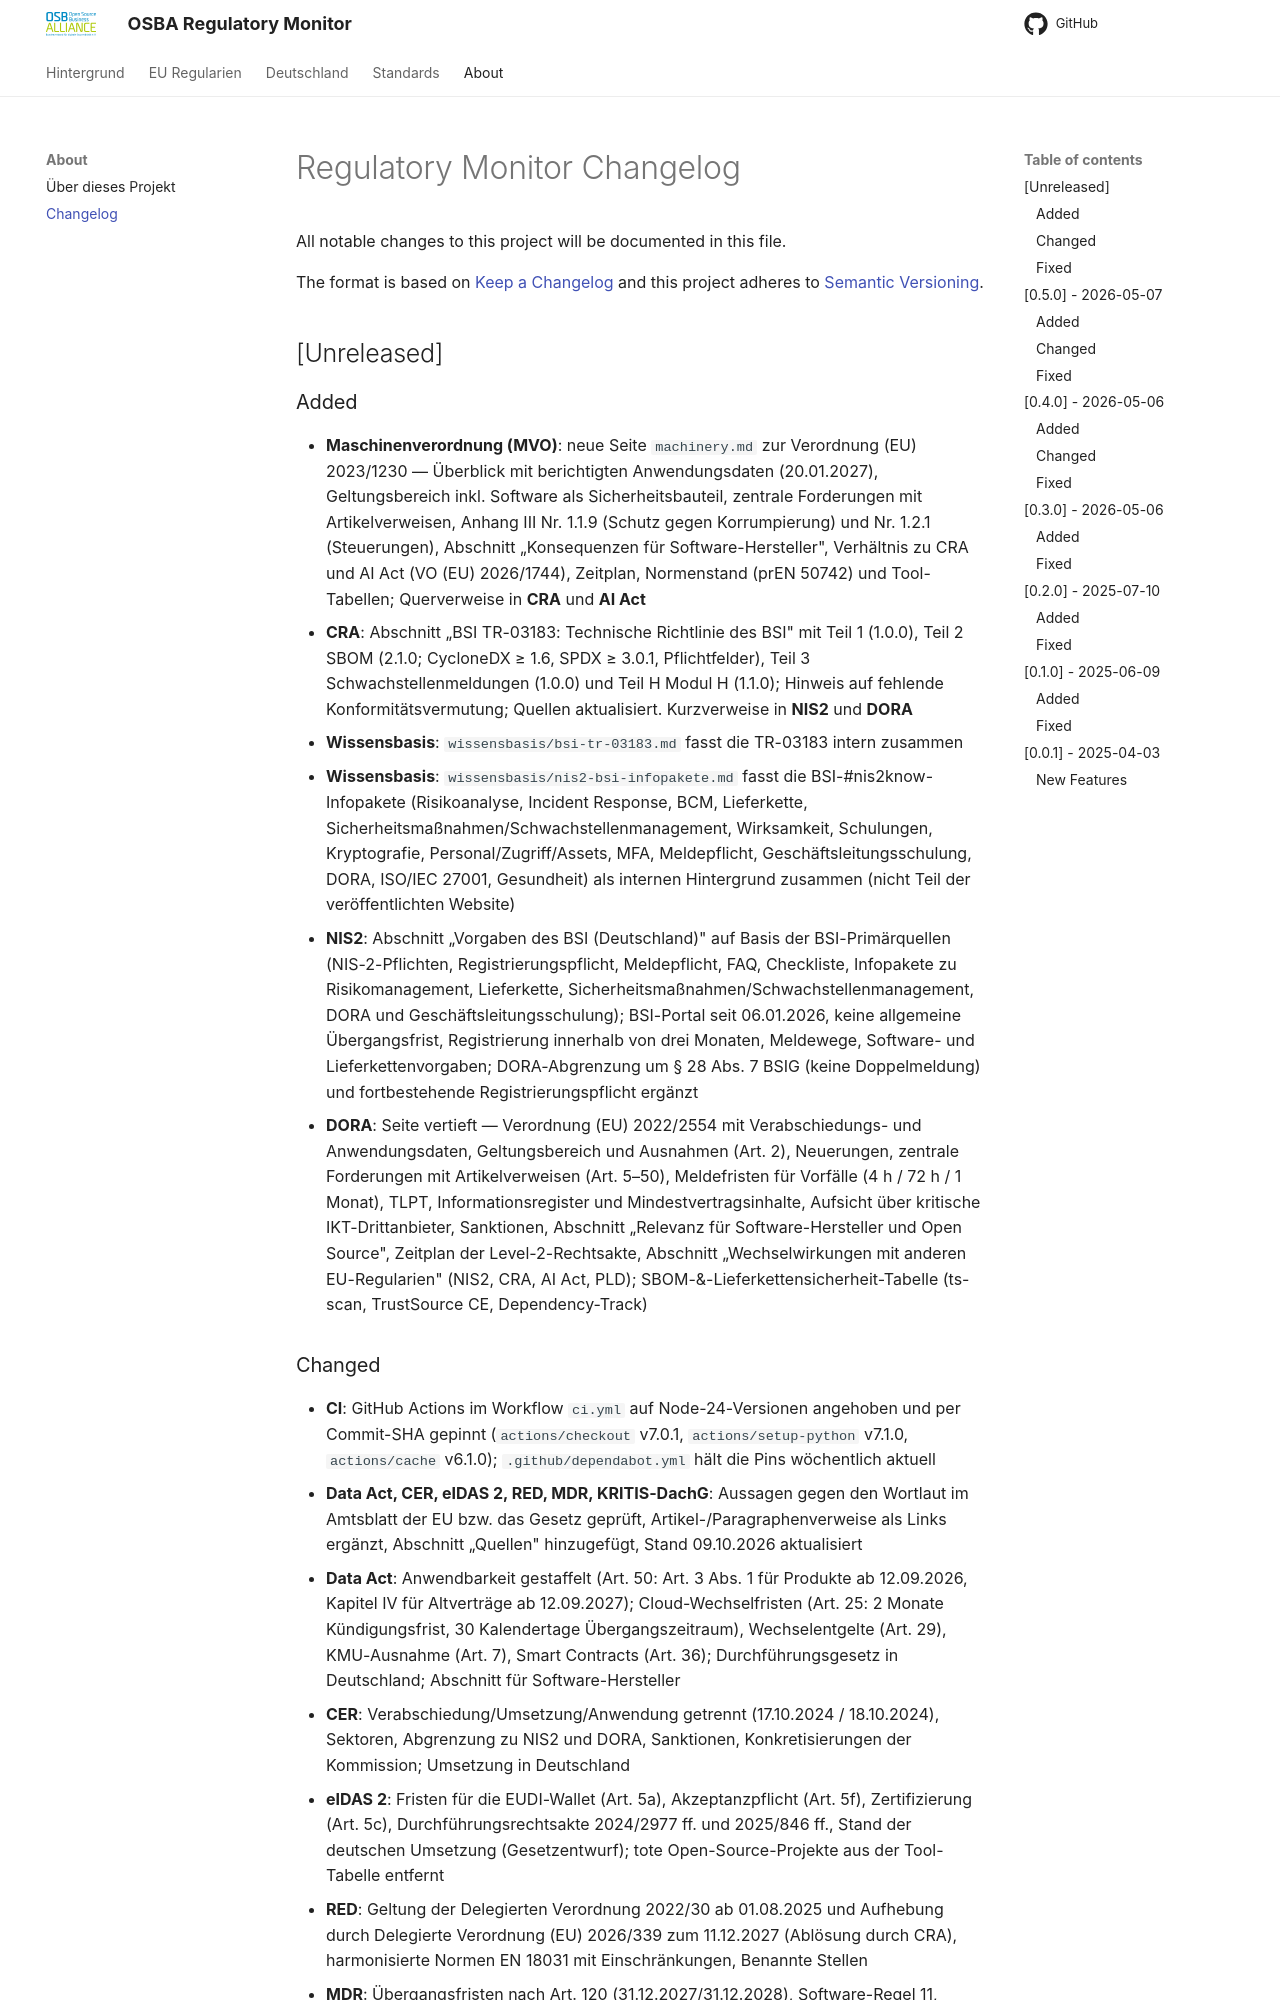

repository: eacg-gmbh/osba-regulatory-monitor · page: CHANGELOG/index.html · generator: mkdocs

# Regulatory Monitor Changelog
All notable changes to this project will be documented in this file.

The format is based on [Keep a Changelog](https://keepachangelog.com/en/1.0.0/) and this project adheres to [Semantic Versioning](https://semver.org/spec/v2.0.0.html).

## [Unreleased]

### Added
- **Maschinenverordnung (MVO)**: neue Seite `machinery.md` zur Verordnung (EU) 2023/1230 — Überblick mit berichtigten Anwendungsdaten (20.01.2027), Geltungsbereich inkl. Software als Sicherheitsbauteil, zentrale Forderungen mit Artikelverweisen, Anhang III Nr. 1.1.9 (Schutz gegen Korrumpierung) und Nr. 1.2.1 (Steuerungen), Abschnitt „Konsequenzen für Software-Hersteller", Verhältnis zu CRA und AI Act (VO (EU) 2026/1744), Zeitplan, Normenstand (prEN 50742) und Tool-Tabellen; Querverweise in **CRA** und **AI Act**
- **CRA**: Abschnitt „BSI TR-03183: Technische Richtlinie des BSI" mit Teil 1 (1.0.0), Teil 2 SBOM (2.1.0; CycloneDX ≥ 1.6, SPDX ≥ 3.0.1, Pflichtfelder), Teil 3 Schwachstellenmeldungen (1.0.0) und Teil H Modul H (1.1.0); Hinweis auf fehlende Konformitätsvermutung; Quellen aktualisiert. Kurzverweise in **NIS2** und **DORA**
- **Wissensbasis**: `wissensbasis/bsi-tr-03183.md` fasst die TR-03183 intern zusammen
- **Wissensbasis**: `wissensbasis/nis2-bsi-infopakete.md` fasst die BSI-#nis2know-Infopakete (Risikoanalyse, Incident Response, BCM, Lieferkette, Sicherheitsmaßnahmen/Schwachstellenmanagement, Wirksamkeit, Schulungen, Kryptografie, Personal/Zugriff/Assets, MFA, Meldepflicht, Geschäftsleitungsschulung, DORA, ISO/IEC 27001, Gesundheit) als internen Hintergrund zusammen (nicht Teil der veröffentlichten Website)
- **NIS2**: Abschnitt „Vorgaben des BSI (Deutschland)" auf Basis der BSI-Primärquellen (NIS-2-Pflichten, Registrierungspflicht, Meldepflicht, FAQ, Checkliste, Infopakete zu Risikomanagement, Lieferkette, Sicherheitsmaßnahmen/Schwachstellenmanagement, DORA und Geschäftsleitungsschulung); BSI-Portal seit 06.01.2026, keine allgemeine Übergangsfrist, Registrierung innerhalb von drei Monaten, Meldewege, Software- und Lieferkettenvorgaben; DORA-Abgrenzung um § 28 Abs. 7 BSIG (keine Doppelmeldung) und fortbestehende Registrierungspflicht ergänzt
- **DORA**: Seite vertieft — Verordnung (EU) 2022/2554 mit Verabschiedungs- und Anwendungsdaten, Geltungsbereich und Ausnahmen (Art. 2), Neuerungen, zentrale Forderungen mit Artikelverweisen (Art. 5–50), Meldefristen für Vorfälle (4 h / 72 h / 1 Monat), TLPT, Informationsregister und Mindestvertragsinhalte, Aufsicht über kritische IKT-Drittanbieter, Sanktionen, Abschnitt „Relevanz für Software-Hersteller und Open Source", Zeitplan der Level-2-Rechtsakte, Abschnitt „Wechselwirkungen mit anderen EU-Regularien" (NIS2, CRA, AI Act, PLD); SBOM-&-Lieferkettensicherheit-Tabelle (ts-scan, TrustSource CE, Dependency-Track)
